Dataset: dataset (GitHub, ozel-byte/IA-Red-Neuronal-Reconocimient-Imagenes). Classes: chula, croton, mango.

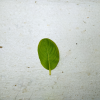
Label: chula

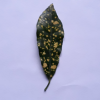
Label: croton

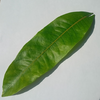
Label: mango

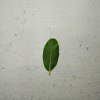
Label: chula

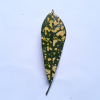
Label: croton

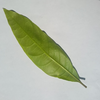
Label: mango
